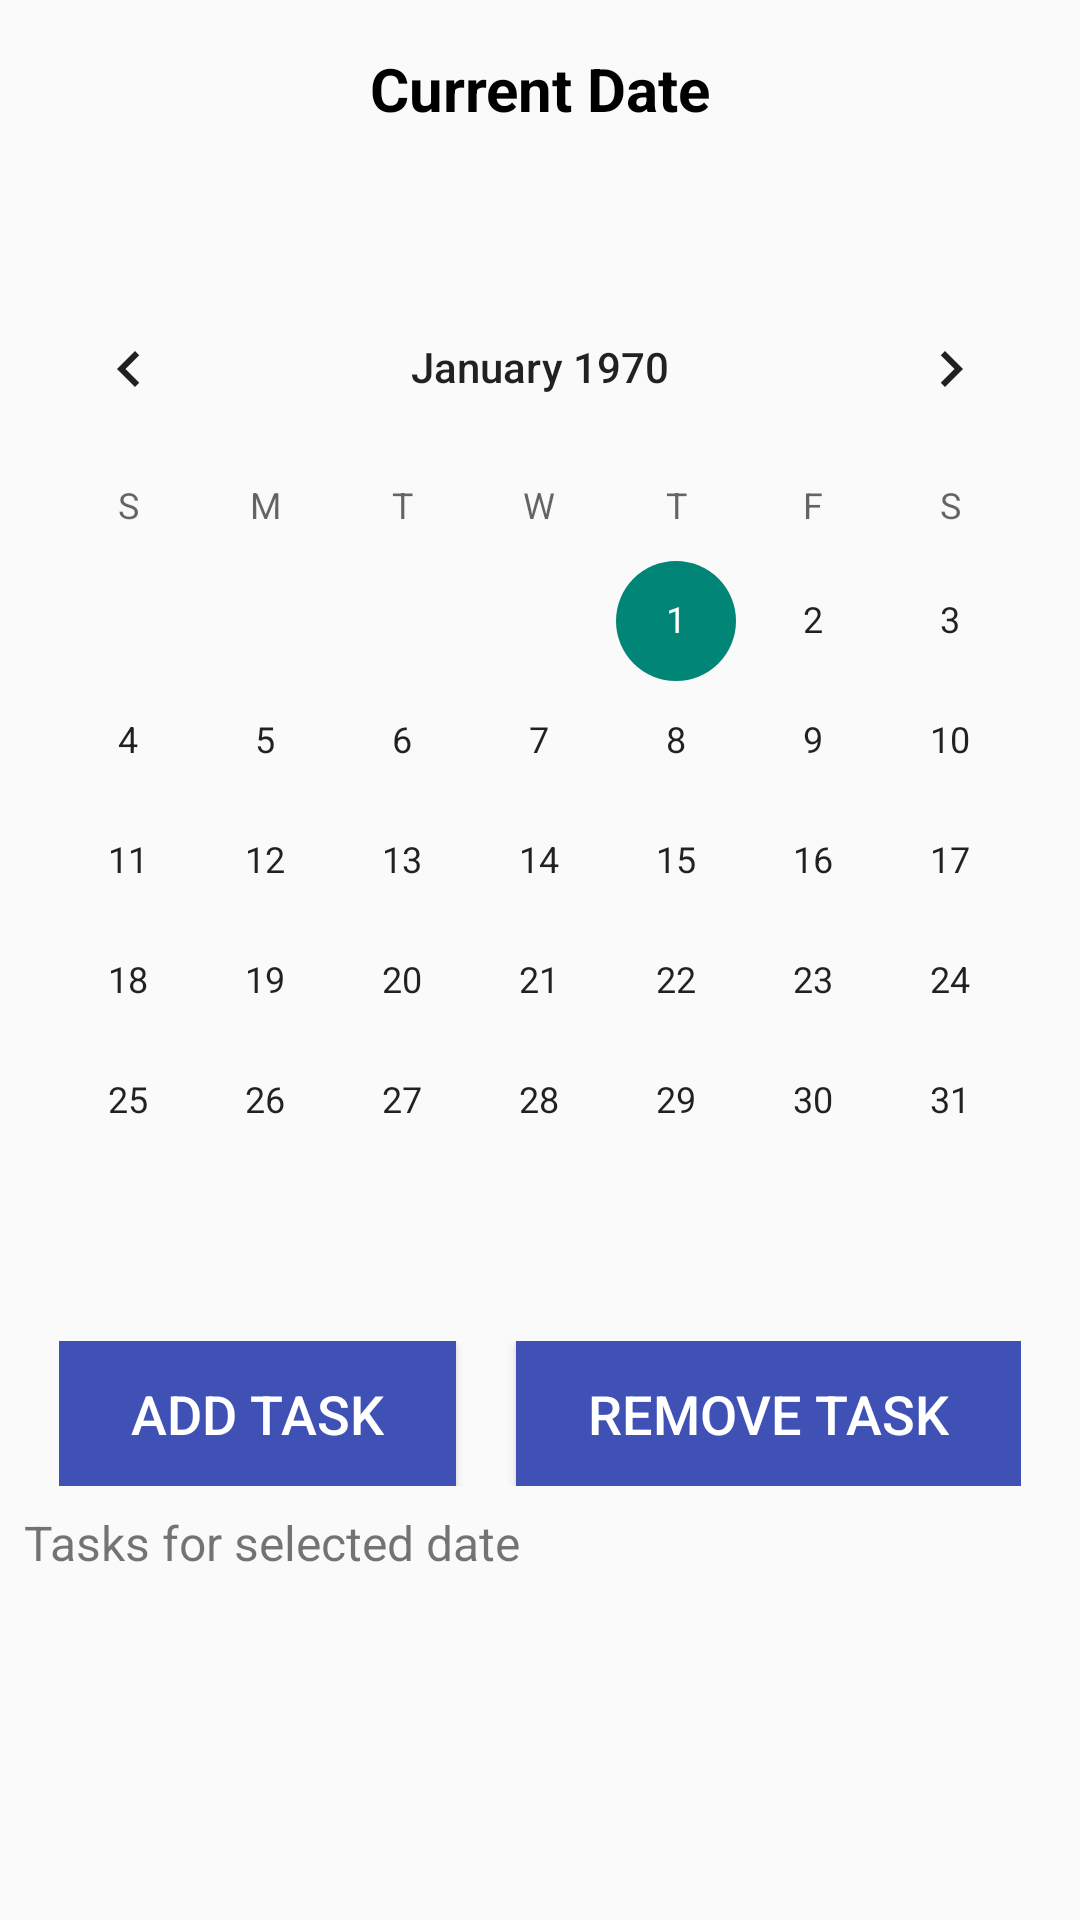

This screen was rendered from an Android layout file. Write that file and the resources it references.
<!-- AndroidManifest.xml: activity theme Theme.MobileAppcalendarschoolversion -->
<!-- res/layout/activity_main.xml -->
<?xml version="1.0" encoding="utf-8"?>
<RelativeLayout xmlns:android="http://schemas.android.com/apk/res/android"
    xmlns:tools="http://schemas.android.com/tools"
    android:layout_width="match_parent"
    android:layout_height="match_parent"
    tools:context=".MainActivity">

    <TextView
        android:id="@+id/idTVDate"
        android:layout_width="match_parent"
        android:layout_height="wrap_content"
        android:layout_margin="8dp"
        android:gravity="center"
        android:padding="8dp"
        android:text="Current Date"
        android:textAlignment="center"
        android:textColor="@color/black"
        android:textSize="20sp"
        android:textStyle="bold" />

    <CalendarView
        android:id="@+id/calendarView"
        android:layout_width="match_parent"
        android:layout_height="wrap_content"
        android:layout_below="@id/idTVDate"
        android:layout_marginTop="30dp" />

    <LinearLayout
        android:id="@+id/linearLayout"
        android:layout_width="wrap_content"
        android:layout_height="wrap_content"
        android:layout_below="@id/calendarView"
        android:layout_centerHorizontal="true"
        android:layout_marginTop="20dp"
        android:orientation="horizontal">

        
        <Button
            android:id="@+id/addTaskButton"
            android:layout_width="wrap_content"
            android:layout_height="wrap_content"
            android:text="Add Task"
            android:textColor="#ffffff"
            android:textSize="18sp"
            android:paddingStart="24dp"
            android:paddingEnd="24dp"
            android:paddingTop="12dp"
            android:paddingBottom="12dp"
            android:elevation="4dp"
            android:background="#3F51B5"/>

        
        <Button
            android:id="@+id/removeTaskButton"
            android:layout_width="wrap_content"
            android:layout_height="wrap_content"
            android:text="Remove Task"
            android:layout_marginStart="20dp"
            android:textColor="#ffffff"
            android:textSize="18sp"
            android:paddingStart="24dp"
            android:paddingEnd="24dp"
            android:paddingTop="12dp"
            android:paddingBottom="12dp"
            android:elevation="4dp"
            android:background="#3F51B5"/>
    </LinearLayout>

    
    <TextView
        android:id="@+id/taskListTextView"
        android:layout_width="match_parent"
        android:layout_height="wrap_content"
        android:layout_below="@id/linearLayout"
        android:padding="8dp"
        android:text="Tasks for selected date"
        android:textSize="16sp" />

</RelativeLayout>
<!-- resources referenced by this layout -->
<resources>
  <style name="Theme.MobileAppcalendarschoolversion" parent="android:Theme.Material.Light.NoActionBar" />
  <!-- not gathered from this repository: default colours our renderer supplied (Android Studio template values) -->
  <color name="black">#FF000000</color>
</resources>
